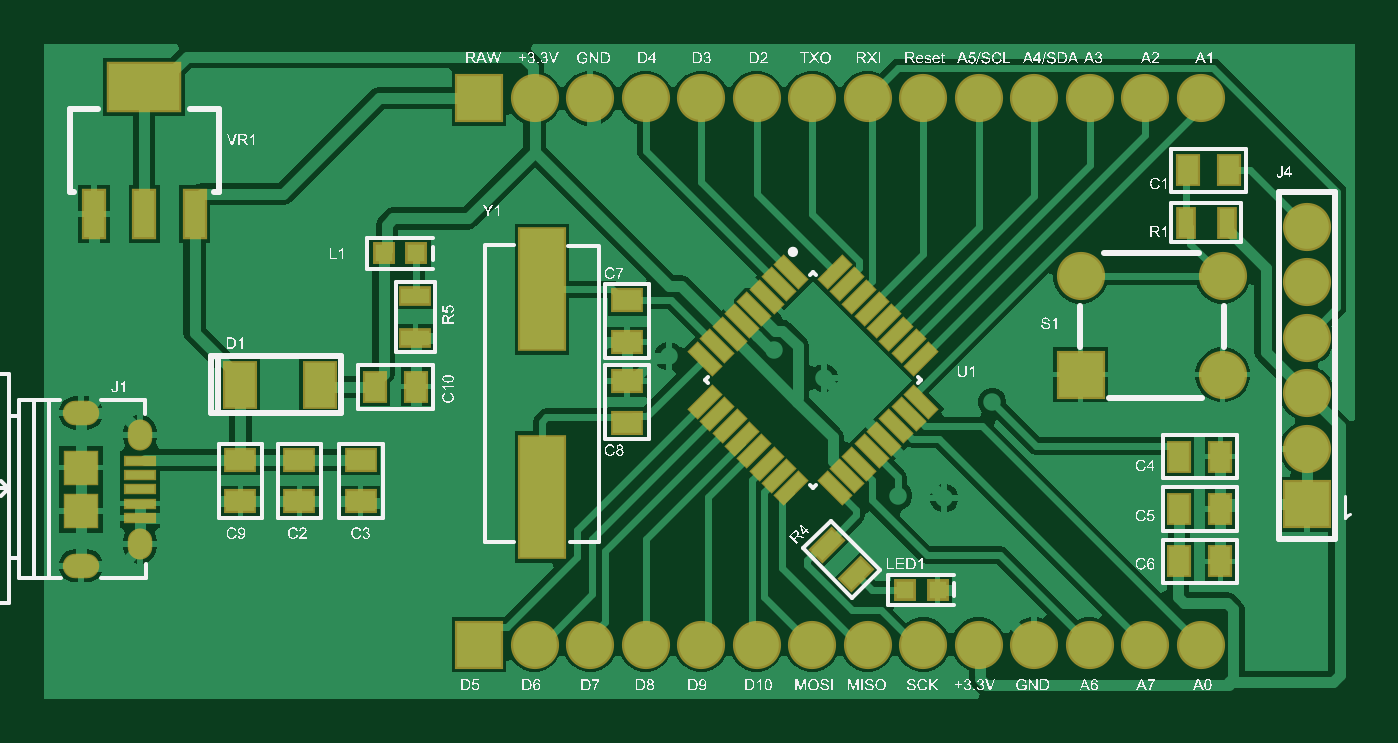
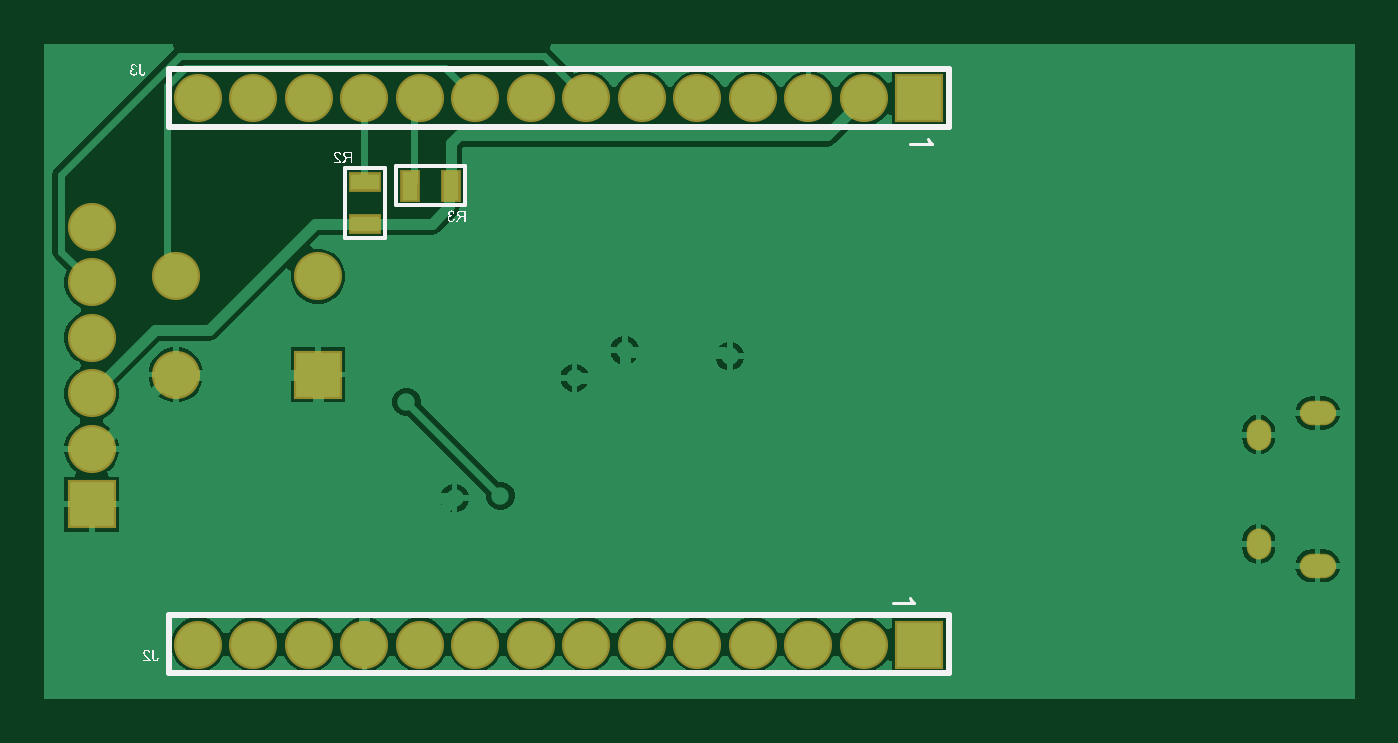
Circuit board: 9 layer files. Board 60.0 x 30.0 mm.
- bottom_copper: ArduinoProMini_PCB.GBL (19490 bytes)
- bottom_silk: ArduinoProMini_PCB.GBO (26207 bytes)
- paste: ArduinoProMini_PCB.GBP (406 bytes)
- bottom_mask: ArduinoProMini_PCB.GBS (1326 bytes)
- outline: ArduinoProMini_PCB.GKO (271 bytes)
- top_copper: ArduinoProMini_PCB.GTL (33176 bytes)
- top_silk: ArduinoProMini_PCB.GTO (319220 bytes)
- paste: ArduinoProMini_PCB.GTP (3186 bytes)
- top_mask: ArduinoProMini_PCB.GTS (4109 bytes)

=== bottom_copper: ArduinoProMini_PCB.GBL (19490 bytes, source omitted) ===
=== bottom_silk: ArduinoProMini_PCB.GBO (26207 bytes, source omitted) ===
=== paste: ArduinoProMini_PCB.GBP ===
G04*
G04 #@! TF.GenerationSoftware,Altium Limited,Altium Designer,24.5.2 (23)*
G04*
G04 Layer_Color=128*
%FSLAX44Y44*%
%MOMM*%
G71*
G04*
G04 #@! TF.SameCoordinates,52CA54B2-E9F7-45E4-B012-8A7E883E60BD*
G04*
G04*
G04 #@! TF.FilePolarity,Positive*
G04*
G01*
G75*
%ADD19R,0.7000X1.3000*%
%ADD25R,1.3000X0.7000*%
D19*
X432500Y235000D02*
D03*
X413500D02*
D03*
D25*
X453000Y236500D02*
D03*
Y217500D02*
D03*
M02*

=== bottom_mask: ArduinoProMini_PCB.GBS ===
G04*
G04 #@! TF.GenerationSoftware,Altium Limited,Altium Designer,24.5.2 (23)*
G04*
G04 Layer_Color=16711935*
%FSLAX44Y44*%
%MOMM*%
G71*
G04*
G04 #@! TF.SameCoordinates,52CA54B2-E9F7-45E4-B012-8A7E883E60BD*
G04*
G04*
G04 #@! TF.FilePolarity,Negative*
G04*
G01*
G75*
%ADD33R,0.9032X1.5032*%
%ADD39R,1.5032X0.9032*%
%ADD41R,2.2032X2.2032*%
%ADD42C,2.2032*%
%ADD43O,1.6700X1.1200*%
%ADD44O,1.1200X1.4200*%
%ADD45R,2.2032X2.2032*%
D33*
X432500Y235000D02*
D03*
X413500D02*
D03*
D39*
X453000Y236500D02*
D03*
Y217500D02*
D03*
D41*
X199200Y275000D02*
D03*
Y25000D02*
D03*
X474500Y148500D02*
D03*
D42*
X224600Y275000D02*
D03*
X250000D02*
D03*
X275400D02*
D03*
X300800D02*
D03*
X326200D02*
D03*
X351600D02*
D03*
X377000D02*
D03*
X402400D02*
D03*
X427800D02*
D03*
X453200D02*
D03*
X478600D02*
D03*
X504000D02*
D03*
X529400D02*
D03*
X224600Y25000D02*
D03*
X250000D02*
D03*
X275400D02*
D03*
X300800D02*
D03*
X326200D02*
D03*
X351600D02*
D03*
X377000D02*
D03*
X402400D02*
D03*
X427800D02*
D03*
X453200D02*
D03*
X478600D02*
D03*
X504000D02*
D03*
X529400D02*
D03*
X539500Y148500D02*
D03*
X474500Y193500D02*
D03*
X539500D02*
D03*
X578000Y190800D02*
D03*
Y216200D02*
D03*
Y140000D02*
D03*
Y165400D02*
D03*
Y114600D02*
D03*
D43*
X17000Y61000D02*
D03*
Y131000D02*
D03*
D44*
X44000Y71000D02*
D03*
Y121000D02*
D03*
D45*
X578000Y89200D02*
D03*
M02*

=== outline: ArduinoProMini_PCB.GKO ===
G04*
G04 #@! TF.GenerationSoftware,Altium Limited,Altium Designer,24.5.2 (23)*
G04*
G04 Layer_Color=16711935*
%FSLAX44Y44*%
%MOMM*%
G71*
G04*
G04 #@! TF.SameCoordinates,52CA54B2-E9F7-45E4-B012-8A7E883E60BD*
G04*
G04*
G04 #@! TF.FilePolarity,Positive*
G04*
G01*
G75*
M02*

=== top_copper: ArduinoProMini_PCB.GTL (33176 bytes, source omitted) ===
=== top_silk: ArduinoProMini_PCB.GTO (319220 bytes, source omitted) ===
=== paste: ArduinoProMini_PCB.GTP ===
G04*
G04 #@! TF.GenerationSoftware,Altium Limited,Altium Designer,24.5.2 (23)*
G04*
G04 Layer_Color=8421504*
%FSLAX44Y44*%
%MOMM*%
G71*
G04*
G04 #@! TF.SameCoordinates,52CA54B2-E9F7-45E4-B012-8A7E883E60BD*
G04*
G04*
G04 #@! TF.FilePolarity,Positive*
G04*
G01*
G75*
G04:AMPARAMS|DCode=13|XSize=0.55mm|YSize=1.5mm|CornerRadius=0mm|HoleSize=0mm|Usage=FLASHONLY|Rotation=45.000|XOffset=0mm|YOffset=0mm|HoleType=Round|Shape=Rectangle|*
%AMROTATEDRECTD13*
4,1,4,0.3359,-0.7248,-0.7248,0.3359,-0.3359,0.7248,0.7248,-0.3359,0.3359,-0.7248,0.0*
%
%ADD13ROTATEDRECTD13*%

G04:AMPARAMS|DCode=14|XSize=0.55mm|YSize=1.5mm|CornerRadius=0mm|HoleSize=0mm|Usage=FLASHONLY|Rotation=315.000|XOffset=0mm|YOffset=0mm|HoleType=Round|Shape=Rectangle|*
%AMROTATEDRECTD14*
4,1,4,-0.7248,-0.3359,0.3359,0.7248,0.7248,0.3359,-0.3359,-0.7248,-0.7248,-0.3359,0.0*
%
%ADD14ROTATEDRECTD14*%

%ADD15R,1.3000X0.9000*%
%ADD16R,0.9000X1.3000*%
G04:AMPARAMS|DCode=17|XSize=0.7mm|YSize=1.3mm|CornerRadius=0mm|HoleSize=0mm|Usage=FLASHONLY|Rotation=135.000|XOffset=0mm|YOffset=0mm|HoleType=Round|Shape=Rectangle|*
%AMROTATEDRECTD17*
4,1,4,0.7071,0.2121,-0.2121,-0.7071,-0.7071,-0.2121,0.2121,0.7071,0.7071,0.2121,0.0*
%
%ADD17ROTATEDRECTD17*%

%ADD18R,0.8000X0.8000*%
%ADD19R,0.7000X1.3000*%
%ADD20R,0.9500X2.1500*%
%ADD21R,3.2500X2.1500*%
%ADD22R,1.5000X1.5000*%
%ADD23R,1.3500X0.4000*%
%ADD24R,1.4000X2.0300*%
%ADD25R,1.3000X0.7000*%
%ADD26R,2.0000X5.5000*%
D13*
X342100Y195497D02*
D03*
X336444Y189841D02*
D03*
X330787Y184184D02*
D03*
X325130Y178527D02*
D03*
X319473Y172870D02*
D03*
X313816Y167213D02*
D03*
X308159Y161556D02*
D03*
X302502Y155899D02*
D03*
X361899Y96503D02*
D03*
X367556Y102159D02*
D03*
X373213Y107816D02*
D03*
X378870Y113473D02*
D03*
X384527Y119130D02*
D03*
X390184Y124787D02*
D03*
X395841Y130444D02*
D03*
X401497Y136101D02*
D03*
D14*
X302502D02*
D03*
X308159Y130444D02*
D03*
X313816Y124787D02*
D03*
X319473Y119130D02*
D03*
X325130Y113473D02*
D03*
X330787Y107816D02*
D03*
X336444Y102159D02*
D03*
X342100Y96503D02*
D03*
X401497Y155899D02*
D03*
X395841Y161556D02*
D03*
X390184Y167213D02*
D03*
X384527Y172870D02*
D03*
X378870Y178527D02*
D03*
X373213Y184184D02*
D03*
X367556Y189841D02*
D03*
X361899Y195497D02*
D03*
D15*
X267000Y163500D02*
D03*
Y182500D02*
D03*
Y145500D02*
D03*
Y126500D02*
D03*
X145000Y90500D02*
D03*
X145000Y109500D02*
D03*
X117000Y90500D02*
D03*
X117000Y109500D02*
D03*
X90000Y90500D02*
D03*
X90000Y109500D02*
D03*
D16*
X538500Y63000D02*
D03*
X519500D02*
D03*
X538500Y87000D02*
D03*
X519500D02*
D03*
Y111000D02*
D03*
X538500D02*
D03*
X542500Y242000D02*
D03*
X523500D02*
D03*
X170500Y143000D02*
D03*
X151500Y143000D02*
D03*
D17*
X371717Y57283D02*
D03*
X358283Y70718D02*
D03*
D18*
X409000Y50000D02*
D03*
X394000Y50000D02*
D03*
X170500Y204000D02*
D03*
X155500D02*
D03*
D19*
X522500Y218000D02*
D03*
X541500D02*
D03*
D20*
X69000Y222000D02*
D03*
X46000Y222000D02*
D03*
X23000Y222000D02*
D03*
D21*
X46000Y280000D02*
D03*
D22*
X17000Y86000D02*
D03*
Y106000D02*
D03*
D23*
X44000Y83000D02*
D03*
Y89500D02*
D03*
Y96000D02*
D03*
Y102500D02*
D03*
Y109000D02*
D03*
D24*
X89600Y144000D02*
D03*
X126400D02*
D03*
D25*
X170000Y165500D02*
D03*
Y184500D02*
D03*
D26*
X228000Y187500D02*
D03*
Y92500D02*
D03*
M02*

=== top_mask: ArduinoProMini_PCB.GTS ===
G04*
G04 #@! TF.GenerationSoftware,Altium Limited,Altium Designer,24.5.2 (23)*
G04*
G04 Layer_Color=8388736*
%FSLAX44Y44*%
%MOMM*%
G71*
G04*
G04 #@! TF.SameCoordinates,52CA54B2-E9F7-45E4-B012-8A7E883E60BD*
G04*
G04*
G04 #@! TF.FilePolarity,Negative*
G04*
G01*
G75*
G04:AMPARAMS|DCode=27|XSize=0.67mm|YSize=1.62mm|CornerRadius=0mm|HoleSize=0mm|Usage=FLASHONLY|Rotation=45.000|XOffset=0mm|YOffset=0mm|HoleType=Round|Shape=Rectangle|*
%AMROTATEDRECTD27*
4,1,4,0.3359,-0.8096,-0.8096,0.3359,-0.3359,0.8096,0.8096,-0.3359,0.3359,-0.8096,0.0*
%
%ADD27ROTATEDRECTD27*%

G04:AMPARAMS|DCode=28|XSize=0.67mm|YSize=1.62mm|CornerRadius=0mm|HoleSize=0mm|Usage=FLASHONLY|Rotation=315.000|XOffset=0mm|YOffset=0mm|HoleType=Round|Shape=Rectangle|*
%AMROTATEDRECTD28*
4,1,4,-0.8096,-0.3359,0.3359,0.8096,0.8096,0.3359,-0.3359,-0.8096,-0.8096,-0.3359,0.0*
%
%ADD28ROTATEDRECTD28*%

%ADD29R,1.5032X1.1032*%
%ADD30R,1.1032X1.5032*%
G04:AMPARAMS|DCode=31|XSize=0.9032mm|YSize=1.5032mm|CornerRadius=0mm|HoleSize=0mm|Usage=FLASHONLY|Rotation=135.000|XOffset=0mm|YOffset=0mm|HoleType=Round|Shape=Rectangle|*
%AMROTATEDRECTD31*
4,1,4,0.8508,0.2121,-0.2121,-0.8508,-0.8508,-0.2121,0.2121,0.8508,0.8508,0.2121,0.0*
%
%ADD31ROTATEDRECTD31*%

%ADD32R,1.0032X1.0032*%
%ADD33R,0.9032X1.5032*%
%ADD34R,1.1532X2.3532*%
%ADD35R,3.4532X2.3532*%
%ADD36R,1.6200X1.6200*%
%ADD37R,1.4700X0.5200*%
%ADD38R,1.6032X2.2332*%
%ADD39R,1.5032X0.9032*%
%ADD40R,2.2032X5.7032*%
%ADD41R,2.2032X2.2032*%
%ADD42C,2.2032*%
%ADD43O,1.6700X1.1200*%
%ADD44O,1.1200X1.4200*%
%ADD45R,2.2032X2.2032*%
D27*
X342100Y195497D02*
D03*
X336444Y189841D02*
D03*
X330787Y184184D02*
D03*
X325130Y178527D02*
D03*
X319473Y172870D02*
D03*
X313816Y167213D02*
D03*
X308159Y161556D02*
D03*
X302502Y155899D02*
D03*
X361899Y96503D02*
D03*
X367556Y102159D02*
D03*
X373213Y107816D02*
D03*
X378870Y113473D02*
D03*
X384527Y119130D02*
D03*
X390184Y124787D02*
D03*
X395841Y130444D02*
D03*
X401497Y136101D02*
D03*
D28*
X302502D02*
D03*
X308159Y130444D02*
D03*
X313816Y124787D02*
D03*
X319473Y119130D02*
D03*
X325130Y113473D02*
D03*
X330787Y107816D02*
D03*
X336444Y102159D02*
D03*
X342100Y96503D02*
D03*
X401497Y155899D02*
D03*
X395841Y161556D02*
D03*
X390184Y167213D02*
D03*
X384527Y172870D02*
D03*
X378870Y178527D02*
D03*
X373213Y184184D02*
D03*
X367556Y189841D02*
D03*
X361899Y195497D02*
D03*
D29*
X267000Y163500D02*
D03*
Y182500D02*
D03*
Y145500D02*
D03*
Y126500D02*
D03*
X145000Y90500D02*
D03*
X145000Y109500D02*
D03*
X117000Y90500D02*
D03*
X117000Y109500D02*
D03*
X90000Y90500D02*
D03*
X90000Y109500D02*
D03*
D30*
X538500Y63000D02*
D03*
X519500D02*
D03*
X538500Y87000D02*
D03*
X519500D02*
D03*
Y111000D02*
D03*
X538500D02*
D03*
X542500Y242000D02*
D03*
X523500D02*
D03*
X170500Y143000D02*
D03*
X151500Y143000D02*
D03*
D31*
X371717Y57283D02*
D03*
X358283Y70718D02*
D03*
D32*
X409000Y50000D02*
D03*
X394000Y50000D02*
D03*
X170500Y204000D02*
D03*
X155500D02*
D03*
D33*
X522500Y218000D02*
D03*
X541500D02*
D03*
D34*
X69000Y222000D02*
D03*
X46000Y222000D02*
D03*
X23000Y222000D02*
D03*
D35*
X46000Y280000D02*
D03*
D36*
X17000Y86000D02*
D03*
Y106000D02*
D03*
D37*
X44000Y83000D02*
D03*
Y89500D02*
D03*
Y96000D02*
D03*
Y102500D02*
D03*
Y109000D02*
D03*
D38*
X89600Y144000D02*
D03*
X126400D02*
D03*
D39*
X170000Y165500D02*
D03*
Y184500D02*
D03*
D40*
X228000Y187500D02*
D03*
Y92500D02*
D03*
D41*
X199200Y275000D02*
D03*
Y25000D02*
D03*
X474500Y148500D02*
D03*
D42*
X224600Y275000D02*
D03*
X250000D02*
D03*
X275400D02*
D03*
X300800D02*
D03*
X326200D02*
D03*
X351600D02*
D03*
X377000D02*
D03*
X402400D02*
D03*
X427800D02*
D03*
X453200D02*
D03*
X478600D02*
D03*
X504000D02*
D03*
X529400D02*
D03*
X224600Y25000D02*
D03*
X250000D02*
D03*
X275400D02*
D03*
X300800D02*
D03*
X326200D02*
D03*
X351600D02*
D03*
X377000D02*
D03*
X402400D02*
D03*
X427800D02*
D03*
X453200D02*
D03*
X478600D02*
D03*
X504000D02*
D03*
X529400D02*
D03*
X539500Y148500D02*
D03*
X474500Y193500D02*
D03*
X539500D02*
D03*
X578000Y190800D02*
D03*
Y216200D02*
D03*
Y140000D02*
D03*
Y165400D02*
D03*
Y114600D02*
D03*
D43*
X17000Y61000D02*
D03*
Y131000D02*
D03*
D44*
X44000Y71000D02*
D03*
Y121000D02*
D03*
D45*
X578000Y89200D02*
D03*
M02*

